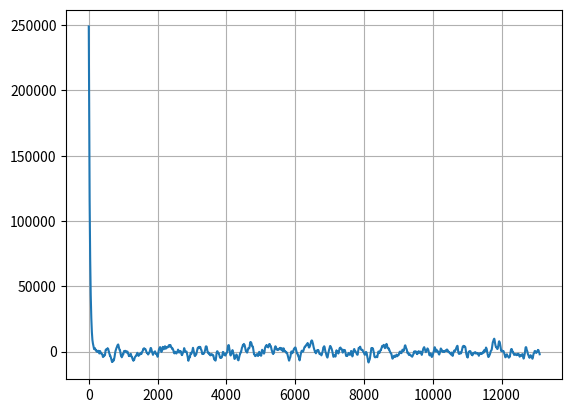

Reproduce this figure in Python.
import numpy as np
import matplotlib.pyplot as plt


class RandomSignalGenerator(object):
    def __init__(self, normalized_psd_fun, size, bandwidth):
        self.normalized_psd_fun = np.vectorize(lambda x: normalized_psd_fun(x))
        self.squared_fft_coefficients = None
        self.fft = None
        self.n = size
        self.m = bandwidth
        self.frequencies = np.fft.fftfreq(size, 1./size)
        self.normalized_psd_samples = self.normalized_psd_fun(self.frequencies/self.m)

    def gen(self):
        xi, n = np.random.normal(size=self.n), np.random.normal(size=self.n)
        fft_xi, fft_n = np.fft.fft(xi), np.fft.fft(n)
        fft_xi *= np.sqrt(self.normalized_psd_samples)
        fft = 0*fft_n + fft_xi
        self.fft = fft
        self.squared_fft_coefficients = np.real(fft * fft.conjugate())

    def get(self):
        return self.squared_fft_coefficients

    def get_sample(self):
        return np.real(np.fft.ifft(self.fft))


class RandomSignalGeneratorTest(object):
    def __init__(self, random_signal_generator, size=1000):
        self.rsg = random_signal_generator
        self.n = size
        self.psd_average = None
        self.autocorrelation = None

    def autocorrelation_function(self):
        sample = np.real(np.fft.ifft(self.rsg.fft))
        n = len(sample)
        partial_sample = sample[:int(0.95*n)]

        self.autocorrelation = np.correlate(sample, partial_sample) / np.var(partial_sample)
        plt.plot(self.autocorrelation)
        plt.grid()

    def average(self):
        psd_average = 0
        for i in range(self.n):
            self.rsg.gen()
            psd_average += np.real(self.rsg.squared_fft_coefficients) / self.n
        self.psd_average = psd_average

    def plot(self):
        new_fig = plt.figure().add_subplot(111)
        new_fig.plot(self.rsg.frequencies, self.psd_average / self.rsg.n)
        new_fig.plot(self.rsg.frequencies, self.rsg.normalized_psd_samples)
        new_fig.grid()


if __name__ == '__main__':
    _f = lambda x: 1. / (1 + (np.pi * x) ** 2)
    rsg = RandomSignalGenerator(_f, 2 ** 18, 2 ** 12)
    rsg.gen()
    tester = RandomSignalGeneratorTest(rsg)
    tester.autocorrelation_function()
    # plt.plot(rsg.get_sample())
    plt.show()
